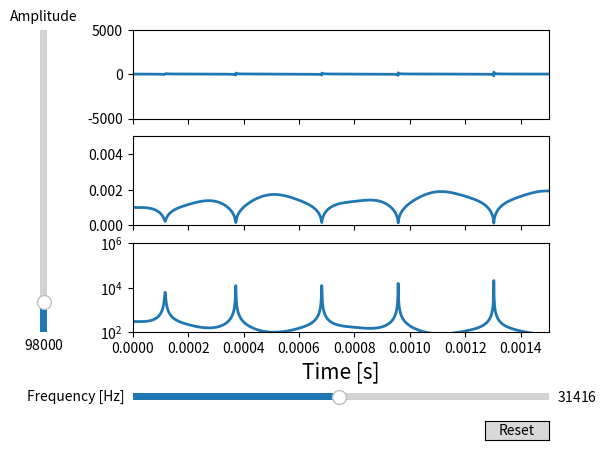

Source code (Python):
import matplotlib
import matplotlib.pyplot as plt
import numpy as np

from matplotlib.widgets import Button, Slider
from scipy.integrate import solve_ivp

matplotlib.rcParams['axes.labelsize'] = 15
variables = [r"$\dot R$ [m/s]", r"$R$ [m]", r"$Temp$ [K]"]

# Constantes
patm        = 98000     # Pascals
T_amb       = 293       # Kelvin
N           = 6e15      # Num Particulas
kb          = 1.38e-23  # J/K

rho_agua    = 1000      # kg/m^3
viscosidad  = 0.001      # Pa*s == kg/s
s_sup       = 7e-2  # N/m

# P acustica
def ps(t, A, w, d = 0):
    return A * np.sin(t*w + d)   

A  = patm
w  = 2*np.pi * 5000
d  = 3*np.pi/2
ps_vars = [A,w,d]

# Sist Eq
def fun(t, y, ps_vars):
    vel, radi, temp = y
    vDot = (
                - 3/2 * np.power(vel,2)
                + (
                    3/4 * N*kb*temp/(np.pi*np.power(radi,3))
                    - (2*s_sup+4*viscosidad*vel)/radi
                    - patm
                    - ps(t, *ps_vars)
                )/rho_agua
            )/radi
    rDot = vel
    tDot = - 2 * temp * vel/radi

    return vDot,rDot,tDot  

# Cond Iniciales
y0 = [0, 1e-3, T_amb] # m/s , m, Kelvin

# DiffEq Solver
def sol(y0, t, args):
    return solve_ivp(fun, t, y0, args = args, max_step = 1e-6, rtol = 1e-12)

t = (0.,0.0015)

# Create the figure and the line that we will manipulate
fig, ax = plt.subplots(3, sharex = True)

ax[-1].set(xlim = t, xlabel = 'Time [s]')
ax[0].set(ylim = (-5000,5000))
ax[1].set(ylim = (0,0.005))
ax[2].set(ylim = (100,1e6), yscale = 'log')

s = sol(y0, t, args = [[A,w,d]])
lineV, = ax[0].plot(s.t, s.y[0], lw=2)
lineR, = ax[1].plot(s.t, s.y[1], lw=2)
lineT, = ax[2].plot(s.t, s.y[2], lw=2)


# adjust the main plot to make room for the sliders
fig.subplots_adjust(left=0.25, bottom=0.25)

# Make a horizontal slider to control the frequency.
axfreq = fig.add_axes([0.25, 0.1, 0.65, 0.03])
freq_slider = Slider(
    ax=axfreq,
    label = 'Frequency [Hz]',
    valmin = 2*np.pi * 100,
    valmax = 2*np.pi * 10000,
    valinit = w,
)

# Make a vertically oriented slider to control the amplitude
axamp = fig.add_axes([0.1, 0.25, 0.0225, 0.63])
amp_slider = Slider(
    ax=axamp,
    label = "Amplitude",
    valmin = 0,
    valmax = 10*patm,
    valinit = A,
    orientation="vertical"
)


# The function to be called anytime a slider's value changes
def update(val):
    s = sol(y0, t, args = [[amp_slider.val,freq_slider.val,d]])
    lineV.set_xdata(s.t)
    lineV.set_ydata(s.y[0])
    lineR.set_xdata(s.t)
    lineR.set_ydata(s.y[1])
    lineT.set_xdata(s.t)
    lineT.set_ydata(s.y[2])

    fig.canvas.draw_idle()


# register the update function with each slider
freq_slider.on_changed(update)
amp_slider.on_changed(update)

# Create a `matplotlib.widgets.Button` to reset the sliders to initial values.
resetax = fig.add_axes([0.8, 0.025, 0.1, 0.04])
button = Button(resetax, 'Reset', hovercolor='0.975')


def reset(event):
    freq_slider.reset()
    amp_slider.reset()
button.on_clicked(reset)

plt.show()